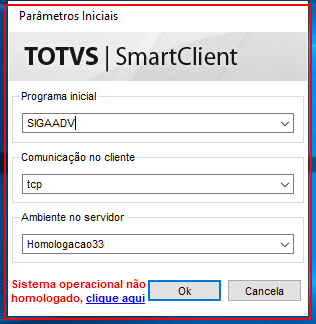
Task: Robotic Enterprise Framework
Workflow: TOTVS_Login

Step 1: Open 'smartclient.exe Parâmet...' (smartclient.exe)

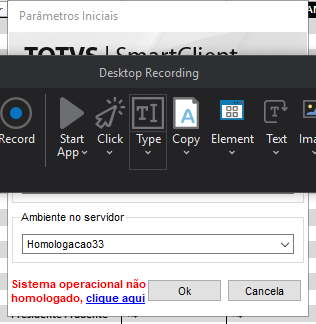
Step 2: Attach Window 'Par metro Qtqwindow' on the element in window 'Parâmetros Iniciais' (smartclient.exe)

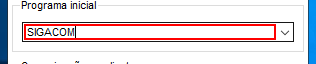
Step 3: type "SIGACOM" into the editable text

Step 4: type "tcp_cont" into the editable text (no picture)

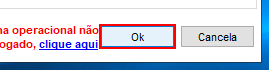
Step 5: click on the push button 'Ok' (smartclient.exe)

Step 6: find the text 'Atenção!' (smartclient.exe) (no picture)

Step 7 [then]: click on the push button 'Fechar' (smartclient.exe) (no picture)

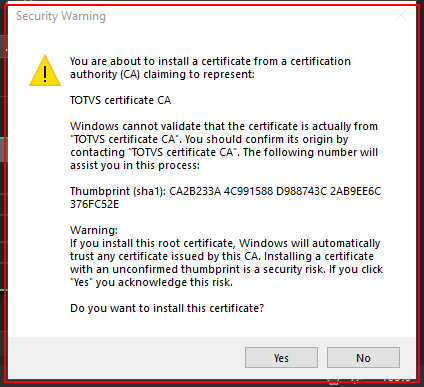
Step 8: find 'Yes' in window 'Security Warning' (smartclient.exe)

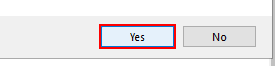
Step 9 [then]: click on 'Yes' in window 'Security Warning' (smartclient.exe)

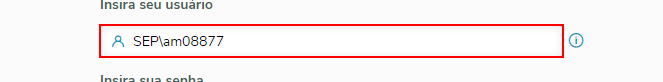
Step 10: type [userName] into the editable text in window 'TOTVS Serviços (TOTVS)*' (smartclient.exe)

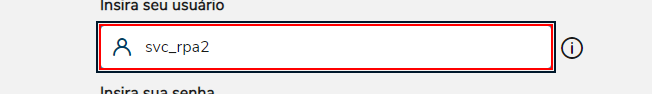
Step 11: get-text from the editable text 'Insira seu usuÃ¡rio' in window 'TOTVS Serviços (TOTVS) [number redacted]' (smartclient.exe)

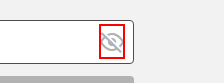
Step 12: click on the client in window 'TOTVS Serviços (TOTVS) [number redacted]' (smartclient.exe)

Step 13: type [passwordTxt] into the editable text in window 'TOTVS Serviços (TOTVS)*' (smartclient.exe) (same screen as step 10)

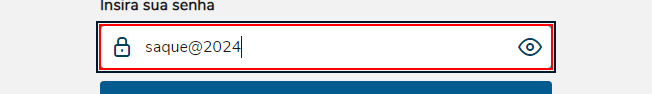
Step 14: get-text from the editable text 'Insira sua senha' in window 'TOTVS Serviços (TOTVS) [number redacted]' (smartclient.exe)

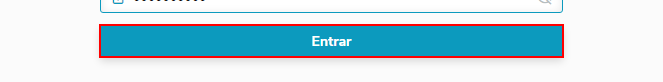
Step 15: click on the push button 'Entrar' in window 'TOTVS Serviços (TOTVS)*' (smartclient.exe)

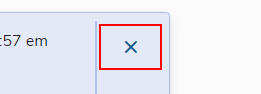
Step 16: click on the push button 'Fechar' in window 'TOTVS Serviços (TOTVS)*' (smartclient.exe)

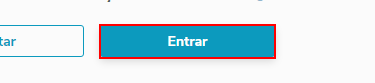
Step 17: click on the push button 'Entrar' in window 'TOTVS Serviços (TOTVS)*' (smartclient.exe)

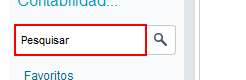
Step 18: find the editable text 'cGet' in window 'TOTVS Serviços (TOTVS) [number redacted]' (smartclient.exe)

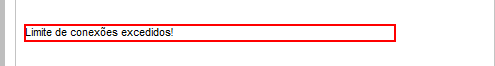
Step 19 [else]: find the text 'Limite de conexões excedidos!' (smartclient.exe)

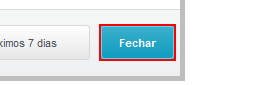
Step 20: find the push button 'Fechar' (smartclient.exe)

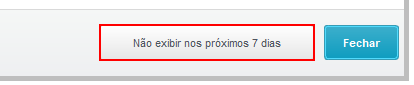
Step 21 [then]: click on the push button 'Não exibir nos próximos 7 dias' (smartclient.exe)

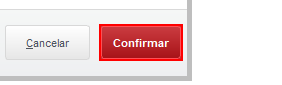
Step 22 [else]: click on the push button 'Confirmar' (smartclient.exe)